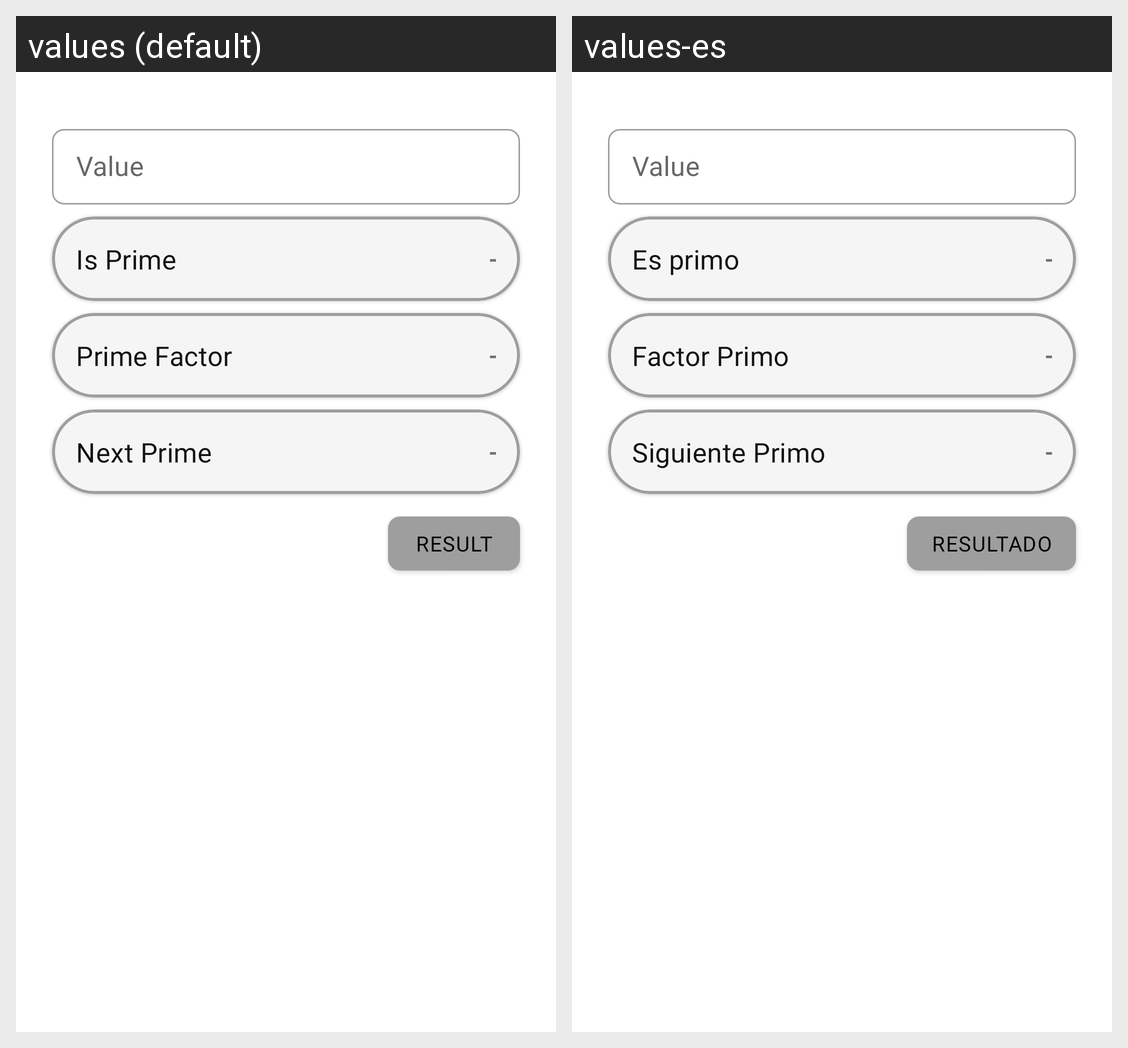

The Android screen above is rendered under two locales of the same app. Produce the string resources it draws, with the default and per-locale values.
Android screen res/layout/fragment_container_prime_numbers.xml rendered under 2 locales, left to right: values (default), values-es. Device: Nexus 5 (rendered at 1080×1920; each locale shown at half size, 540×960, under a caption strip naming it); theme Theme.SmartCalculator.
Strings drawn on this screen, with the default value and each locale's value (text and hints the layout hard-codes, and strings that could not be matched under every locale, appear in the picture but are not listed):

hint_value_value
  values: Value
  values-es: Value

prefix_value_is_prime
  values: Is Prime
  values-es: Es primo

hint_value_result_simbol
  values: -
  values-es: -

prefix_value_prime_factor
  values: Prime Factor
  values-es: Factor Primo

prefix_value_next_prime
  values: Next Prime
  values-es: Siguiente Primo

hint_value_result
  values: Result
  values-es: Resultado
